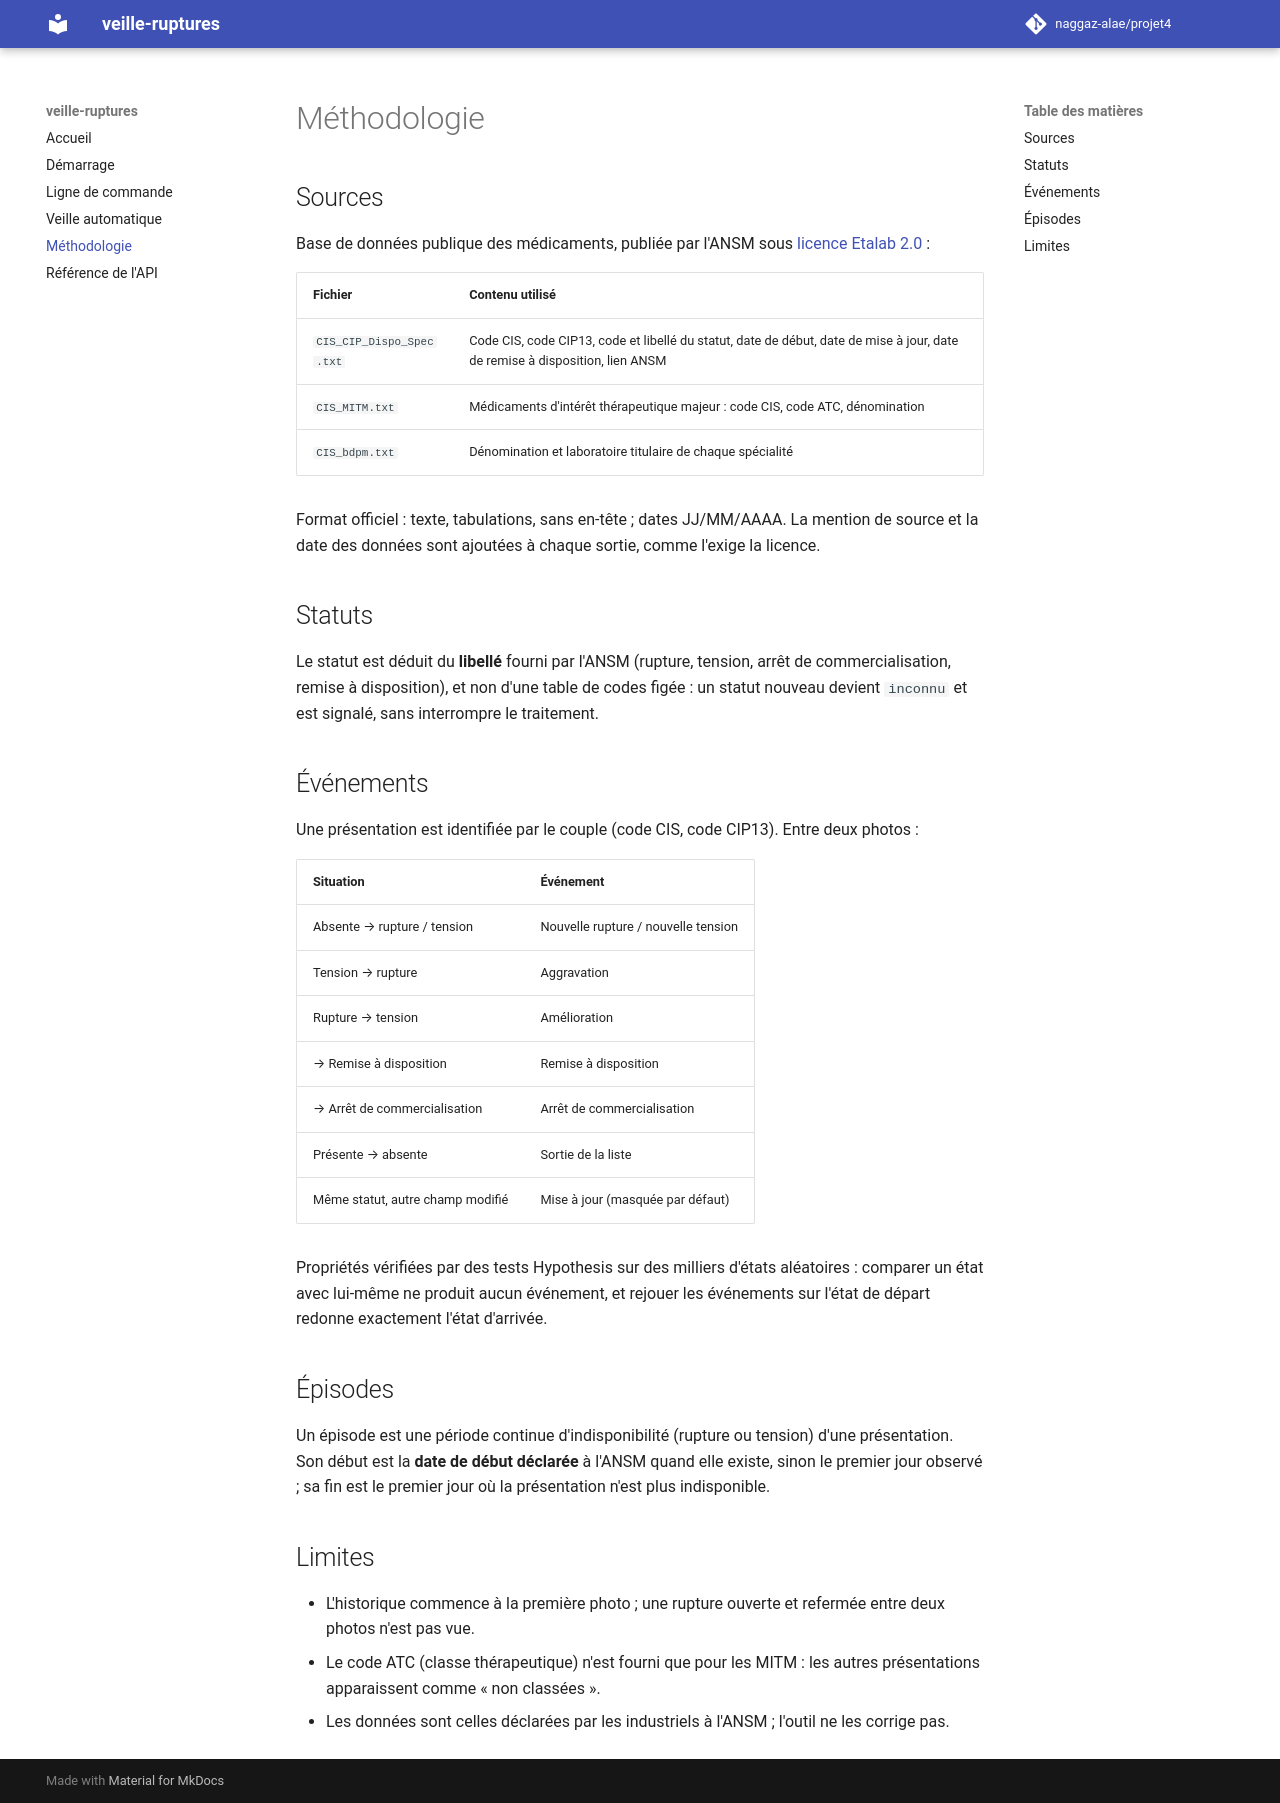

repository: naggaz-alae/projet4 · page: methodologie/index.html · generator: mkdocs

# Méthodologie

## Sources

Base de données publique des médicaments, publiée par l'ANSM sous
[licence Etalab 2.0](https://www.etalab.gouv.fr/licence-ouverte-open-licence/) :

| Fichier | Contenu utilisé |
|---|---|
| `CIS_CIP_Dispo_Spec.txt` | Code CIS, code CIP13, code et libellé du statut, date de début, date de mise à jour, date de remise à disposition, lien ANSM |
| `CIS_MITM.txt` | Médicaments d'intérêt thérapeutique majeur : code CIS, code ATC, dénomination |
| `CIS_bdpm.txt` | Dénomination et laboratoire titulaire de chaque spécialité |

Format officiel : texte, tabulations, sans en-tête ; dates JJ/MM/AAAA.
La mention de source et la date des données sont ajoutées à chaque sortie, comme l'exige la licence.

## Statuts

Le statut est déduit du **libellé** fourni par l'ANSM (rupture, tension, arrêt de
commercialisation, remise à disposition), et non d'une table de codes figée : un statut
nouveau devient `inconnu` et est signalé, sans interrompre le traitement.

## Événements

Une présentation est identifiée par le couple (code CIS, code CIP13). Entre deux photos :

| Situation | Événement |
|---|---|
| Absente → rupture / tension | Nouvelle rupture / nouvelle tension |
| Tension → rupture | Aggravation |
| Rupture → tension | Amélioration |
| → Remise à disposition | Remise à disposition |
| → Arrêt de commercialisation | Arrêt de commercialisation |
| Présente → absente | Sortie de la liste |
| Même statut, autre champ modifié | Mise à jour (masquée par défaut) |

Propriétés vérifiées par des tests Hypothesis sur des milliers d'états aléatoires :
comparer un état avec lui-même ne produit aucun événement, et rejouer les événements
sur l'état de départ redonne exactement l'état d'arrivée.

## Épisodes

Un épisode est une période continue d'indisponibilité (rupture ou tension) d'une présentation.
Son début est la **date de début déclarée** à l'ANSM quand elle existe, sinon le premier jour
observé ; sa fin est le premier jour où la présentation n'est plus indisponible.

## Limites

- L'historique commence à la première photo ; une rupture ouverte et refermée entre deux
  photos n'est pas vue.
- Le code ATC (classe thérapeutique) n'est fourni que pour les MITM : les autres
  présentations apparaissent comme « non classées ».
- Les données sont celles déclarées par les industriels à l'ANSM ; l'outil ne les corrige pas.
